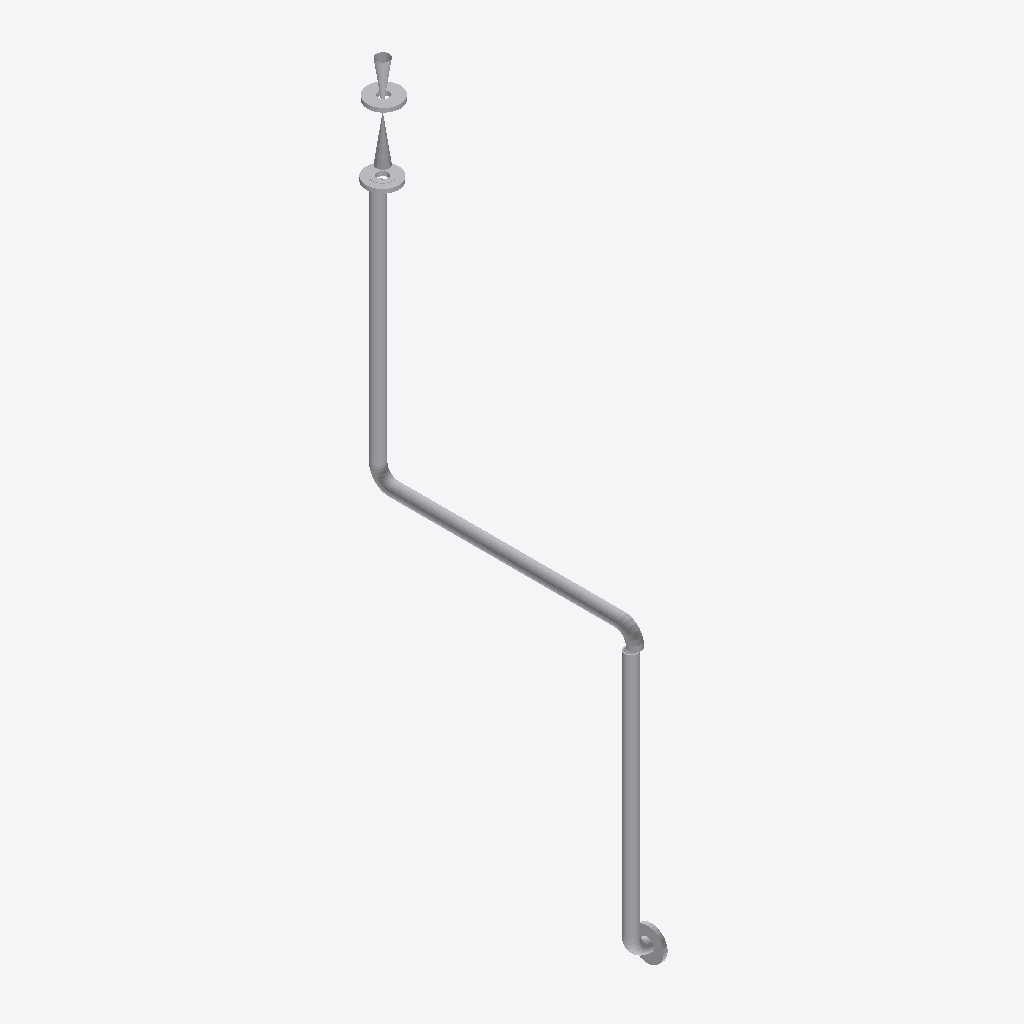
Isometric view of an IFC building model (IFC-SPF (STEP), schema IFC2X3, length unit millimetre), seen from the south-west, elements coloured by IFC class: 10 other elements (light grey).
Extent 0.2 m × 1.4 m × 3.1 m (x, y, z). Elements (10): 4 IfcFlowController, 3 IfcFlowFitting, 3 IfcFlowSegment.

HEADER;
FILE_DESCRIPTION(('ViewDefinition [CoordinationView]'),'2;1');
FILE_NAME('/home/giovanni/IdeaProjects/ifc/ifc-out/sk/05DR2300002202AV.ifc','2020-10-06T17:07:53',(''),('Antea'),'IFC.JAVA 0.0.1-SNAPSHOT','Antea IFC Export 0.0.1-SNAPSHOT','');
FILE_SCHEMA(('IFC2X3'));
ENDSEC;
DATA;
#15=IFCPROJECT('1SmjHreur5zv06JhebgORS',#6,'05-DR-230-0-002-2"-02A-V',$,$,$,$,(#9),#14);
#16=IFCSITE('0uBQKdvor2SAOWt60XAnrf',#6,$,$,$,$,$,$,.COMPLEX.,$,$,$,$,$);
#47=IFCFLOWSEGMENT('3pPSsx7rbF7uCtZjO2I5ZO',#6,'Shell','{?  "CATEGORY" : "TUBTUBI",?  "ADESCR" : "TB5292418",?  "NCOR_ALLOW" : 3,?  "NDIAMETRO" : 60.33,?  "ASCHEDULE" : "80",?  "ITIPO_STD" : "0-ANSI",?  "ITIPO_FAMSPEC" : "",?  "AGRUPPO_SCH" : "02A",?  "NSP',$,#39,#46,$);
#128=IFCFLOWSEGMENT('2$jwqGsPz3Th1X_vmBzLz5',#6,'Shell','{?  "CATEGORY" : "TUBTUBI",?  "ADESCR" : "TB5292422",?  "NCOR_ALLOW" : 3,?  "NDIAMETRO" : 60.33,?  "ASCHEDULE" : "80",?  "ITIPO_STD" : "0-ANSI",?  "ITIPO_FAMSPEC" : "",?  "AGRUPPO_SCH" : "02A",?  "NSP',$,#120,#127,$);
#35=IFCFLOWSEGMENT('0oTeo$l7X0PfjLFNIBrF$N',#6,'Shell','{?  "CATEGORY" : "TUBTUBI",?  "ADESCR" : "TB5292420",?  "NCOR_ALLOW" : 3,?  "NDIAMETRO" : 60.33,?  "ASCHEDULE" : "80",?  "ITIPO_STD" : "0-ANSI",?  "ITIPO_FAMSPEC" : "",?  "AGRUPPO_SCH" : "02A",?  "NSP',$,#22,#34,$);
#112=IFCFLOWCONTROLLER('1cfR90Iyj6$B$KBA4lck1z',#6,'Valve','{?  "CATEGORY" : "TUBVALVOLE",?  "ADESCR" : "VL5292424",?  "IACCESSO" : "0-Sconoscuito",?  "NDIAMETRO" : 60.33,?  "ITIPO_VALVOLA" : "1-VALVE_STD",?  "ITIPO_COLL" : "0-COLL_FLANGIATO",?  "IOVOLANTINO" ',$,#89,#111,$);
#61=IFCFLOWCONTROLLER('25cAnOlYT2ER$Wf13aWEir',#6,'Nozzle','{?  "CATEGORY" : "TUBFLANGE",?  "ADESCR" : "FL5292423",?  "NCOR_ALLOW" : 3,?  "NDIAMETRO" : 60.33,?  "ITIPO_TENUTA" : "0-TFG_NONE",?  "ASCHEDULE" : "80",?  "ACLASS" : "150",?  "ITIPO_STD" : "0-ANSI",?',$,#50,#60,$);
#117=IFCFLOWCONTROLLER('1dLqkE4RHC5AYaanxK4fVS',#6,'Nozzle','{?  "CATEGORY" : "TUBFLANGE",?  "ADESCR" : "FL5292425",?  "NCOR_ALLOW" : 3,?  "NDIAMETRO" : 60.33,?  "ITIPO_TENUTA" : "0-TFG_NONE",?  "ASCHEDULE" : "80",?  "ACLASS" : "150",?  "ITIPO_STD" : "0-ANSI",?',$,#116,#60,$);
#86=IFCFLOWFITTING('1kJMkgMaHCN9WrhpZL$979',#6,'Curve','{?  "CATEGORY" : "TUBCURVE",?  "ADESCR" : "CU5292419",?  "NANGOLO" : 90,?  "NCOR_ALLOW" : 3,?  "NDIAMETRO" : 60.33,?  "ASCHEDULE" : "80",?  "ITIPO_STD" : "0-ANSI",?  "ITIPO_FAMSPEC" : "",?  "AGRUPPO_S',$,#82,#85,$);
#65=IFCFLOWCONTROLLER('1anJDBGMXDrOKuC36ncXCV',#6,'Nozzle','{?  "CATEGORY" : "TUBFLANGE",?  "ADESCR" : "FL5292414",?  "NCOR_ALLOW" : 3,?  "NDIAMETRO" : 60.33,?  "ITIPO_TENUTA" : "0-TFG_NONE",?  "ASCHEDULE" : "80",?  "ACLASS" : "150",?  "ITIPO_STD" : "0-ANSI",?',$,#64,#60,$);
#133=IFCFLOWFITTING('2fRhX$hHzEVef12OYHp7HP',#6,'Curve','{?  "CATEGORY" : "TUBCURVE",?  "ADESCR" : "CU5292421",?  "NANGOLO" : 90,?  "NCOR_ALLOW" : 3,?  "NDIAMETRO" : 60.33,?  "ASCHEDULE" : "80",?  "ITIPO_STD" : "0-ANSI",?  "ITIPO_FAMSPEC" : "",?  "AGRUPPO_S',$,#132,#85,$);
#77=IFCFLOWFITTING('0FWoFafCn8qAqIRXLtLOGV',#6,'Curve','{?  "CATEGORY" : "TUBCURVE",?  "ADESCR" : "CU5292417",?  "NANGOLO" : 91.0312126698952,?  "NCOR_ALLOW" : 3,?  "NDIAMETRO" : 60.33,?  "ASCHEDULE" : "80",?  "ITIPO_STD" : "0-ANSI",?  "ITIPO_FAMSPEC" : ""',$,#69,#76,$);
ENDSEC;
